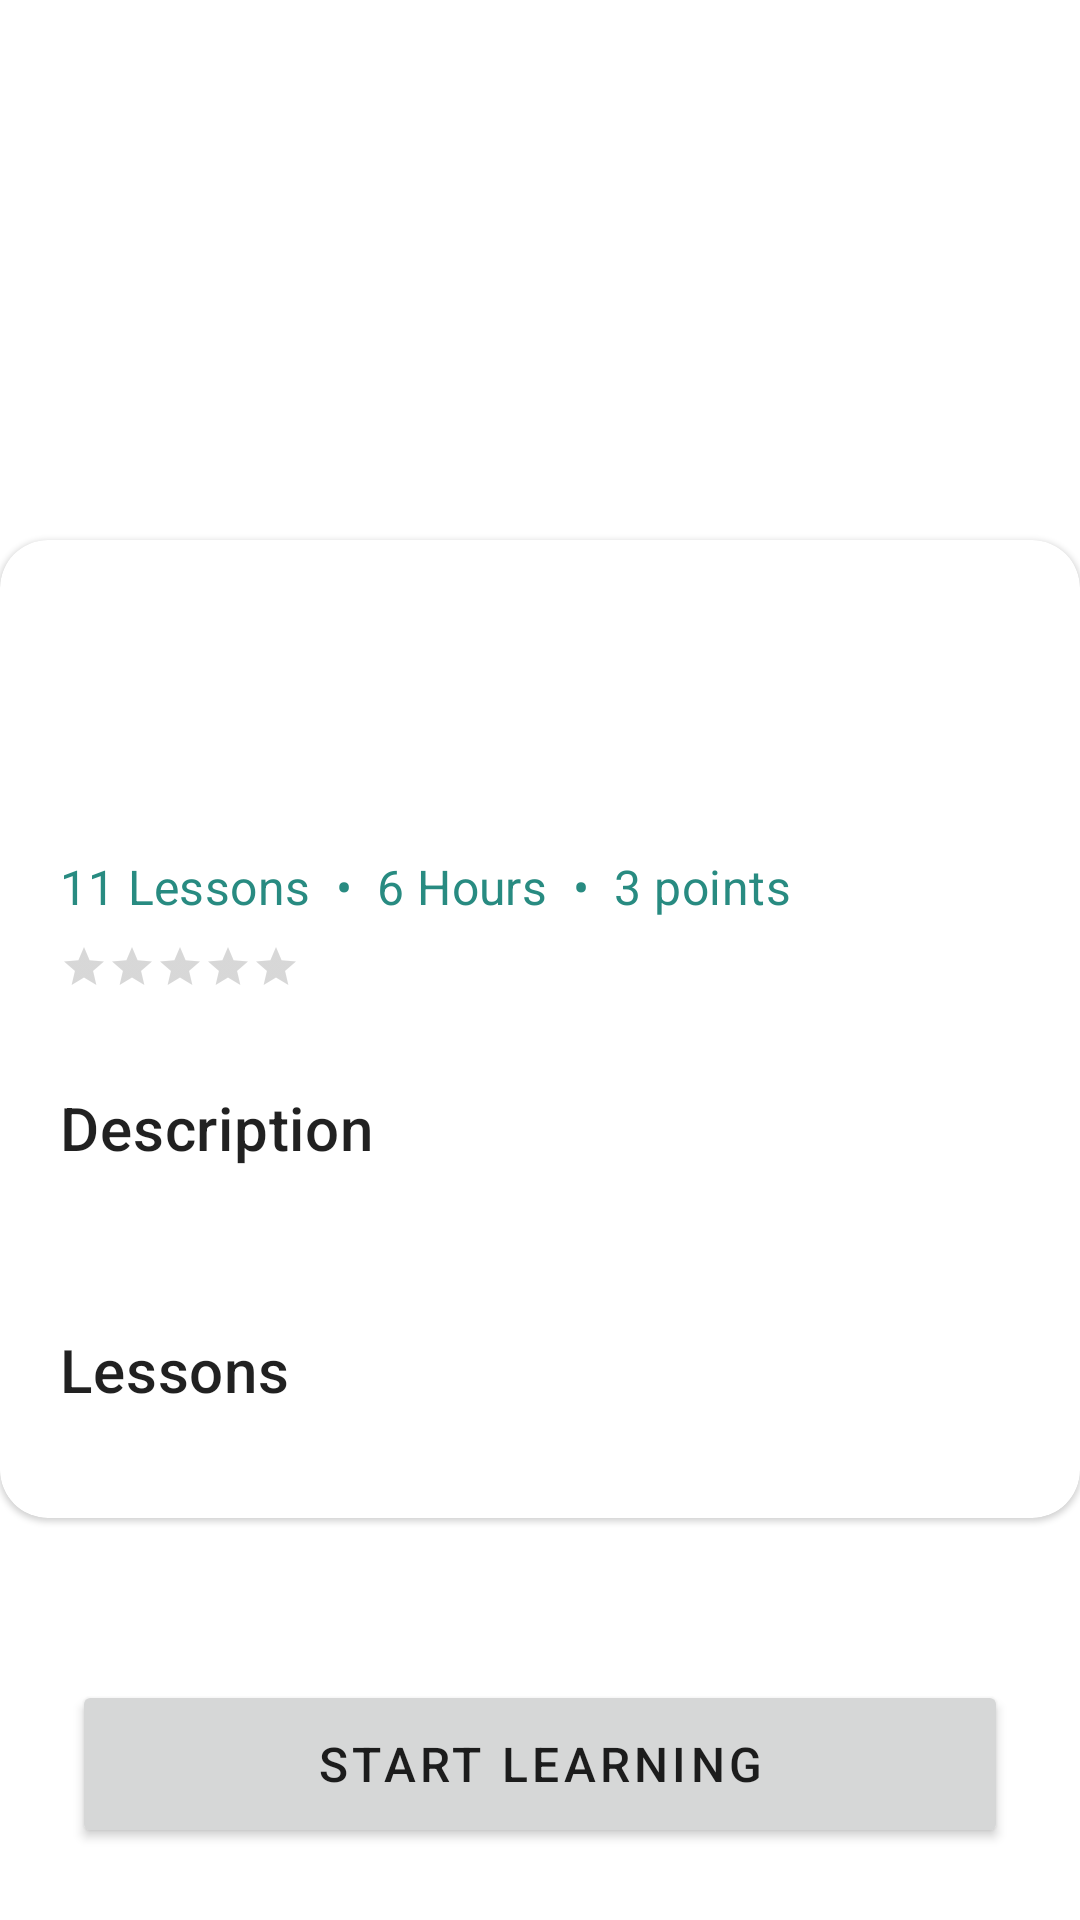

The Android layout XML behind this screen, and the referenced resources:
<!-- AndroidManifest.xml: application theme Theme.EasyLearn -->
<!-- res/layout/fragment_course_detail.xml -->
<?xml version="1.0" encoding="utf-8"?>
<androidx.constraintlayout.widget.ConstraintLayout xmlns:android="http://schemas.android.com/apk/res/android"
    xmlns:app="http://schemas.android.com/apk/res-auto"
    xmlns:tools="http://schemas.android.com/tools"
    android:layout_width="match_parent"
    android:layout_height="match_parent"
    tools:context=".ui.detail.CourseDetailFragment">

    <ScrollView
        android:layout_width="match_parent"
        android:layout_height="match_parent">

        <RelativeLayout
            android:layout_width="match_parent"
            android:layout_height="wrap_content">

            <ImageView
                android:id="@+id/image_view_banner"
                android:layout_width="match_parent"
                android:layout_height="200dp"
                android:scaleType="centerCrop"
                android:src="@drawable/covid_19" />

            <com.google.android.material.card.MaterialCardView
                android:layout_width="match_parent"
                android:layout_height="match_parent"
                android:layout_below="@+id/image_view_banner"
                android:translationY="-20dp"
                app:cardBackgroundColor="?attr/colorSurface"
                app:cardCornerRadius="16dp">

                <RelativeLayout
                    android:layout_width="match_parent"
                    android:layout_height="wrap_content"
                    android:layout_below="@id/image_view_banner"
                    android:padding="20dp">

                    <TextView
                        android:id="@+id/text_view_title"
                        android:layout_width="wrap_content"
                        android:layout_height="wrap_content"
                        android:layout_marginTop="16dp"
                        android:layout_marginEnd="16dp"
                        android:layout_marginBottom="4dp"
                        android:textAppearance="@style/TextAppearance.MaterialComponents.Headline6"
                        android:textColor="@color/dark"
                        android:textSize="24sp"
                        tools:text="Course title" />

                    <TextView
                        android:id="@+id/text_view_offered"
                        android:layout_width="wrap_content"
                        android:layout_height="wrap_content"
                        android:layout_below="@+id/text_view_title"
                        android:textAppearance="@style/TextAppearance.MaterialComponents.Caption"
                        tools:text="Offered by " />

                    <LinearLayout
                        android:id="@+id/linear_layout_lessons_hours"
                        android:layout_width="match_parent"
                        android:layout_height="wrap_content"
                        android:layout_below="@+id/text_view_offered"
                        android:layout_marginTop="16dp"
                        android:orientation="horizontal">

                        <TextView
                            android:id="@+id/text_view_lessons"
                            android:layout_width="wrap_content"
                            android:layout_height="wrap_content"
                            android:text="11 Lessons  •  "
                            android:textAppearance="@style/TextAppearance.MaterialComponents.Subtitle1"
                            android:textColor="@color/teal_700" />

                        <TextView
                            android:id="@+id/text_view_hours"
                            android:layout_width="wrap_content"
                            android:layout_height="wrap_content"
                            android:text="6 Hours"
                            android:textAppearance="@style/TextAppearance.MaterialComponents.Subtitle1"
                            android:textColor="@color/teal_700" />

                        <TextView
                            android:id="@+id/text_view_cpd"
                            android:layout_width="wrap_content"
                            android:layout_height="wrap_content"
                            android:text="  •  3 points"
                            android:textAppearance="@style/TextAppearance.MaterialComponents.Subtitle1"
                            android:textColor="@color/teal_700" />

                    </LinearLayout>

                    <RatingBar
                        android:id="@+id/rating_bar_detail"
                        style="@android:style/Widget.Material.RatingBar.Small"
                        android:layout_width="wrap_content"
                        android:layout_height="wrap_content"
                        android:layout_below="@+id/linear_layout_lessons_hours"
                        android:layout_marginTop="8dp"
                        android:layout_marginBottom="16dp"
                        android:progressTint="#F9A825" />

                    <TextView
                        android:id="@+id/text_view_description_title"
                        android:layout_width="wrap_content"
                        android:layout_height="wrap_content"
                        android:layout_below="@+id/rating_bar_detail"
                        android:layout_marginTop="16dp"
                        android:layout_marginBottom="8dp"
                        android:text="Description"
                        android:textAppearance="@style/TextAppearance.MaterialComponents.Headline6" />

                    <TextView
                        android:id="@+id/text_view_description_body"
                        android:layout_width="match_parent"
                        android:layout_height="wrap_content"
                        android:layout_below="@+id/text_view_description_title"
                        android:textAppearance="@style/TextAppearance.MaterialComponents.Body1"
                        tools:text="Lorem Ipsum is simply dummy text of the printing and typesetting industry. Lorem Ipsum has been the industry's standard dummy text ever since the 1500s, when an unknown printer took a galley of type and scrambled it to make a type specimen book" />

                    <TextView
                        android:id="@+id/text_view_lesson_title"
                        android:layout_width="wrap_content"
                        android:layout_height="wrap_content"
                        android:layout_below="@+id/text_view_description_body"
                        android:layout_marginTop="24dp"
                        android:layout_marginBottom="8dp"
                        android:text="Lessons"
                        android:textAppearance="@style/TextAppearance.MaterialComponents.Headline6" />




                    <androidx.recyclerview.widget.RecyclerView
                        android:id="@+id/lessons_recycler_view"
                        android:layout_below="@id/text_view_lesson_title"
                        android:layout_width="match_parent"
                        android:layout_height="match_parent"
                        android:clipToPadding="false"
                        android:padding="4dp"
                        tools:listitem="@layout/item_lesson_detail" />


                </RelativeLayout>
            </com.google.android.material.card.MaterialCardView>
        </RelativeLayout>


    </ScrollView>

    <Button
        android:layout_width="match_parent"
        android:layout_height="56dp"
        android:layout_margin="24dp"
        android:text="start learning"
        android:textAppearance="@style/TextAppearance.MaterialComponents.Button"
        android:textSize="16sp"
        app:layout_constraintBottom_toBottomOf="parent"
        app:layout_constraintEnd_toEndOf="parent"
        app:layout_constraintStart_toStartOf="parent" />

</androidx.constraintlayout.widget.ConstraintLayout>
<!-- res/layout/item_lesson_detail.xml (included above) -->
<?xml version="1.0" encoding="utf-8"?>
<com.google.android.material.card.MaterialCardView xmlns:android="http://schemas.android.com/apk/res/android"
    xmlns:tools="http://schemas.android.com/tools"
    android:layout_width="match_parent"
    android:layout_height="wrap_content"
    android:layout_margin="8dp">

    <RelativeLayout
        android:layout_width="match_parent"
        android:layout_height="wrap_content"
        android:padding="4dp">


        <TextView
            android:id="@+id/text_view_title"
            android:layout_width="wrap_content"
            android:layout_height="wrap_content"
            android:layout_alignParentStart="true"
            android:layout_marginStart="8dp"
            android:layout_marginEnd="8dp"
            android:ellipsize="end"
            android:gravity="center_vertical"
            android:maxLines="2"
            android:textAppearance="@style/TextAppearance.MaterialComponents.Headline6"
            android:textColor="@color/dark"
            tools:text="video title" />

        <TextView
            android:id="@+id/text_view_lesson"
            android:layout_width="wrap_content"
            android:layout_height="wrap_content"
            android:layout_below="@id/text_view_title"
            android:layout_marginStart="8dp"
            android:layout_marginTop="4dp"
            android:layout_marginEnd="8dp"
            android:textAppearance="@style/TextAppearance.MaterialComponents.Caption"
            android:textColor="?android:textColorSecondary"
            android:textSize="12sp"
            tools:text="Lesson 01" />

        <TextView
            android:id="@+id/text_view_duration"
            android:layout_width="wrap_content"
            android:layout_height="wrap_content"
            android:layout_below="@id/text_view_lesson"
            android:layout_marginStart="8dp"
            android:layout_marginTop="4dp"
            android:layout_marginEnd="4dp"
            android:layout_marginBottom="4dp"
            tools:text="30min" />

    </RelativeLayout>
</com.google.android.material.card.MaterialCardView>
<!-- resources referenced by this layout -->
<resources>
  <color name="dark">#2c162f</color>
  <color name="teal_700">#288b81</color>
  <style name="Theme.EasyLearn" parent="Theme.MaterialComponents.DayNight.NoActionBar">
          
          <item name="colorPrimary">@color/teal_200</item>
          <item name="colorPrimaryVariant">@color/teal_700</item>
          <item name="colorOnPrimary">@color/white</item>
          
          <item name="colorSecondary">@color/teal_200</item>
          <item name="colorSecondaryVariant">@color/teal_700</item>
          <item name="colorOnSecondary">@color/black</item>
          
          <item name="android:statusBarColor" tools:targetApi="l">?attr/colorPrimaryVariant</item>
          
      </style>
  <color name="teal_200">#288b81</color>
  <color name="white">#FFFFFFFF</color>
  <!-- not gathered from this repository: default colours our renderer supplied (Android Studio template values) -->
  <color name="black">#FF000000</color>
</resources>
